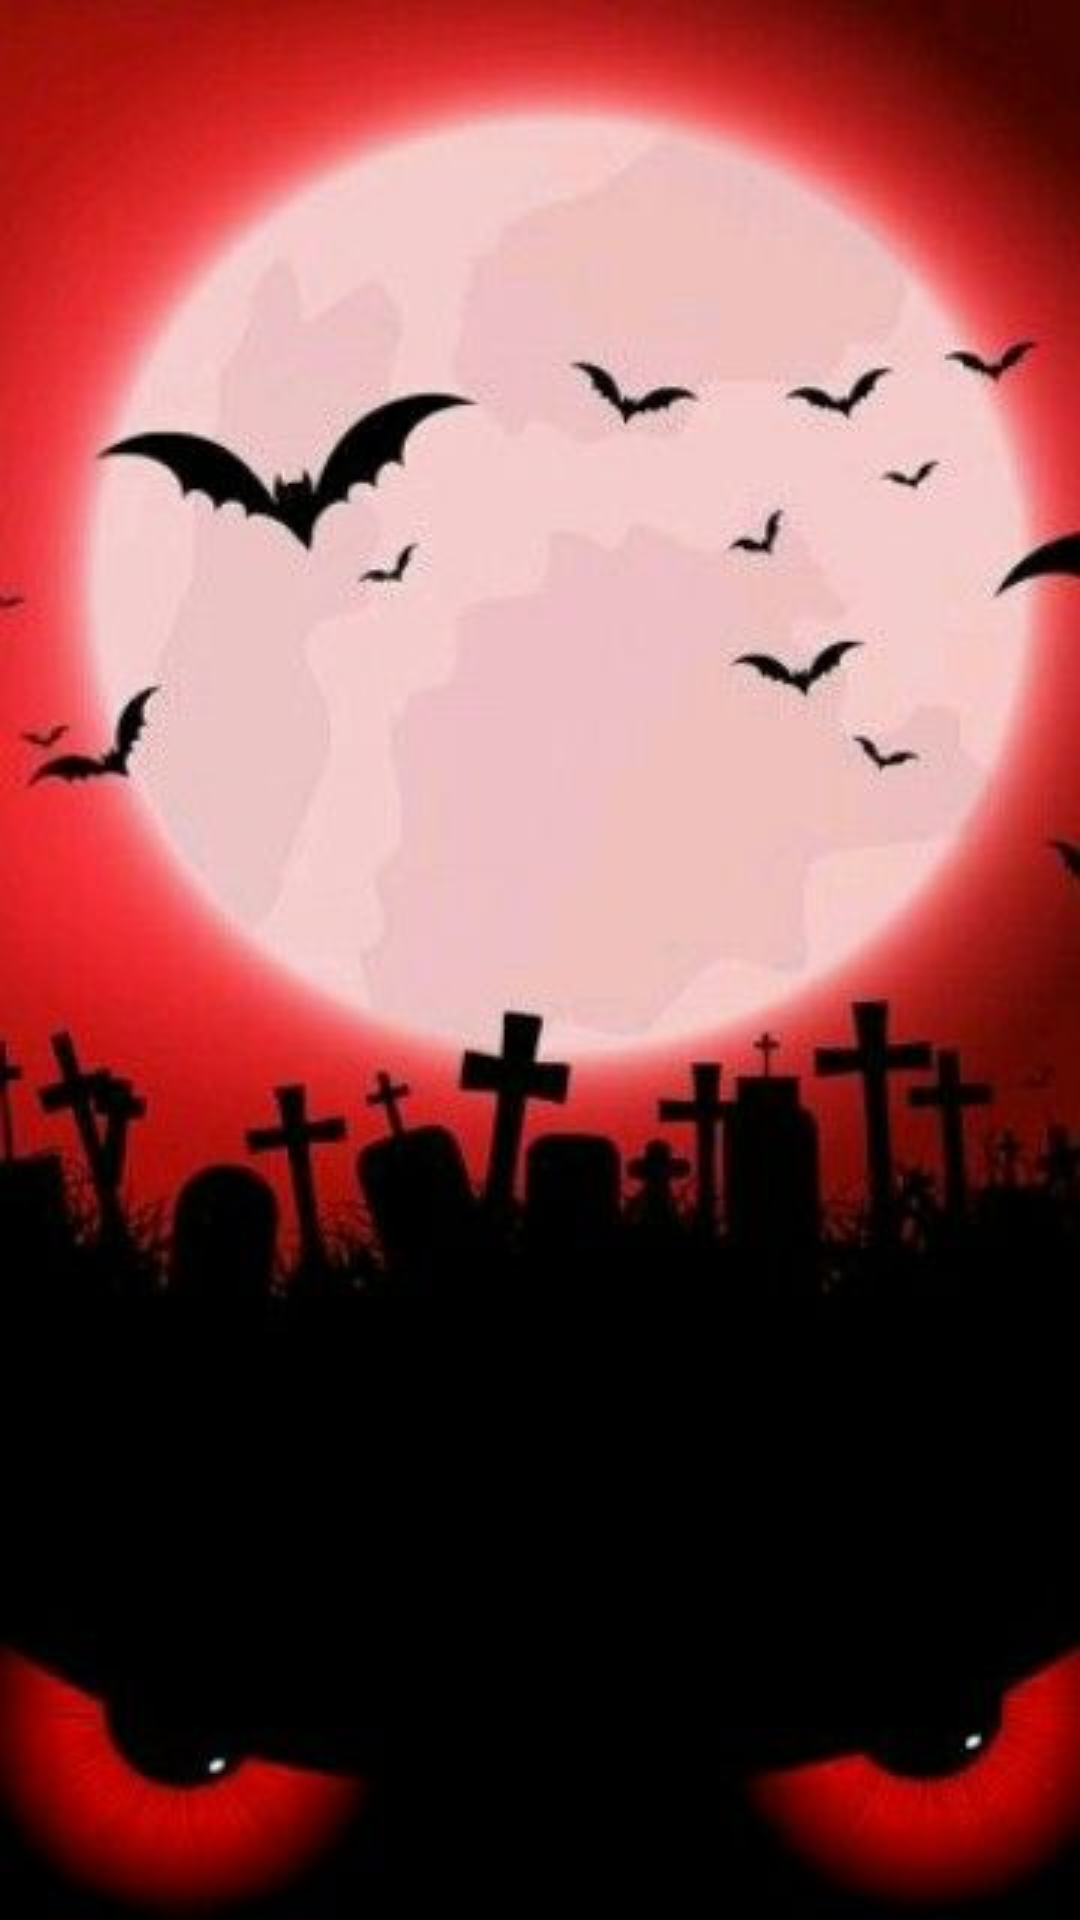

Layout XML and referenced resources for this Android screen:
<!-- AndroidManifest.xml: application theme Theme.Cementerykeeper -->
<!-- res/layout/fragment_list.xml -->
<?xml version="1.0" encoding="utf-8"?>
<FrameLayout xmlns:android="http://schemas.android.com/apk/res/android"
    xmlns:tools="http://schemas.android.com/tools"
    android:layout_width="match_parent"
    android:layout_height="match_parent"
    tools:context=".ListFragment">

    

    <androidx.recyclerview.widget.RecyclerView
        android:id="@+id/recyclerList"
        android:layout_width="match_parent"
        android:layout_height="match_parent" />
    <ProgressBar
        android:id="@+id/progressBar"
        android:layout_width="wrap_content"
        android:layout_height="wrap_content"
        android:layout_gravity="center" />

</FrameLayout>
<!-- resources referenced by this layout -->
<resources>
  <style name="Theme.Cementerykeeper" parent="Theme.MaterialComponents.DayNight.NoActionBar">
              
              <item name="android:windowBackground">@drawable/fondo</item>
              
              <item name="android:fontFamily">@font/kelmscot</item>
              <item name="android:typeface">serif</item>
              
              <item name="android:textColor">@color/text_gray</item>
              <item name="colorPrimary">@color/primary_color</item>
  
          </style>
  <!-- drawable fondo: jpg bitmap (drawable, 19769 bytes) -->
  <color name="text_gray">#444444</color>
  <color name="primary_color">#333333</color>
</resources>
